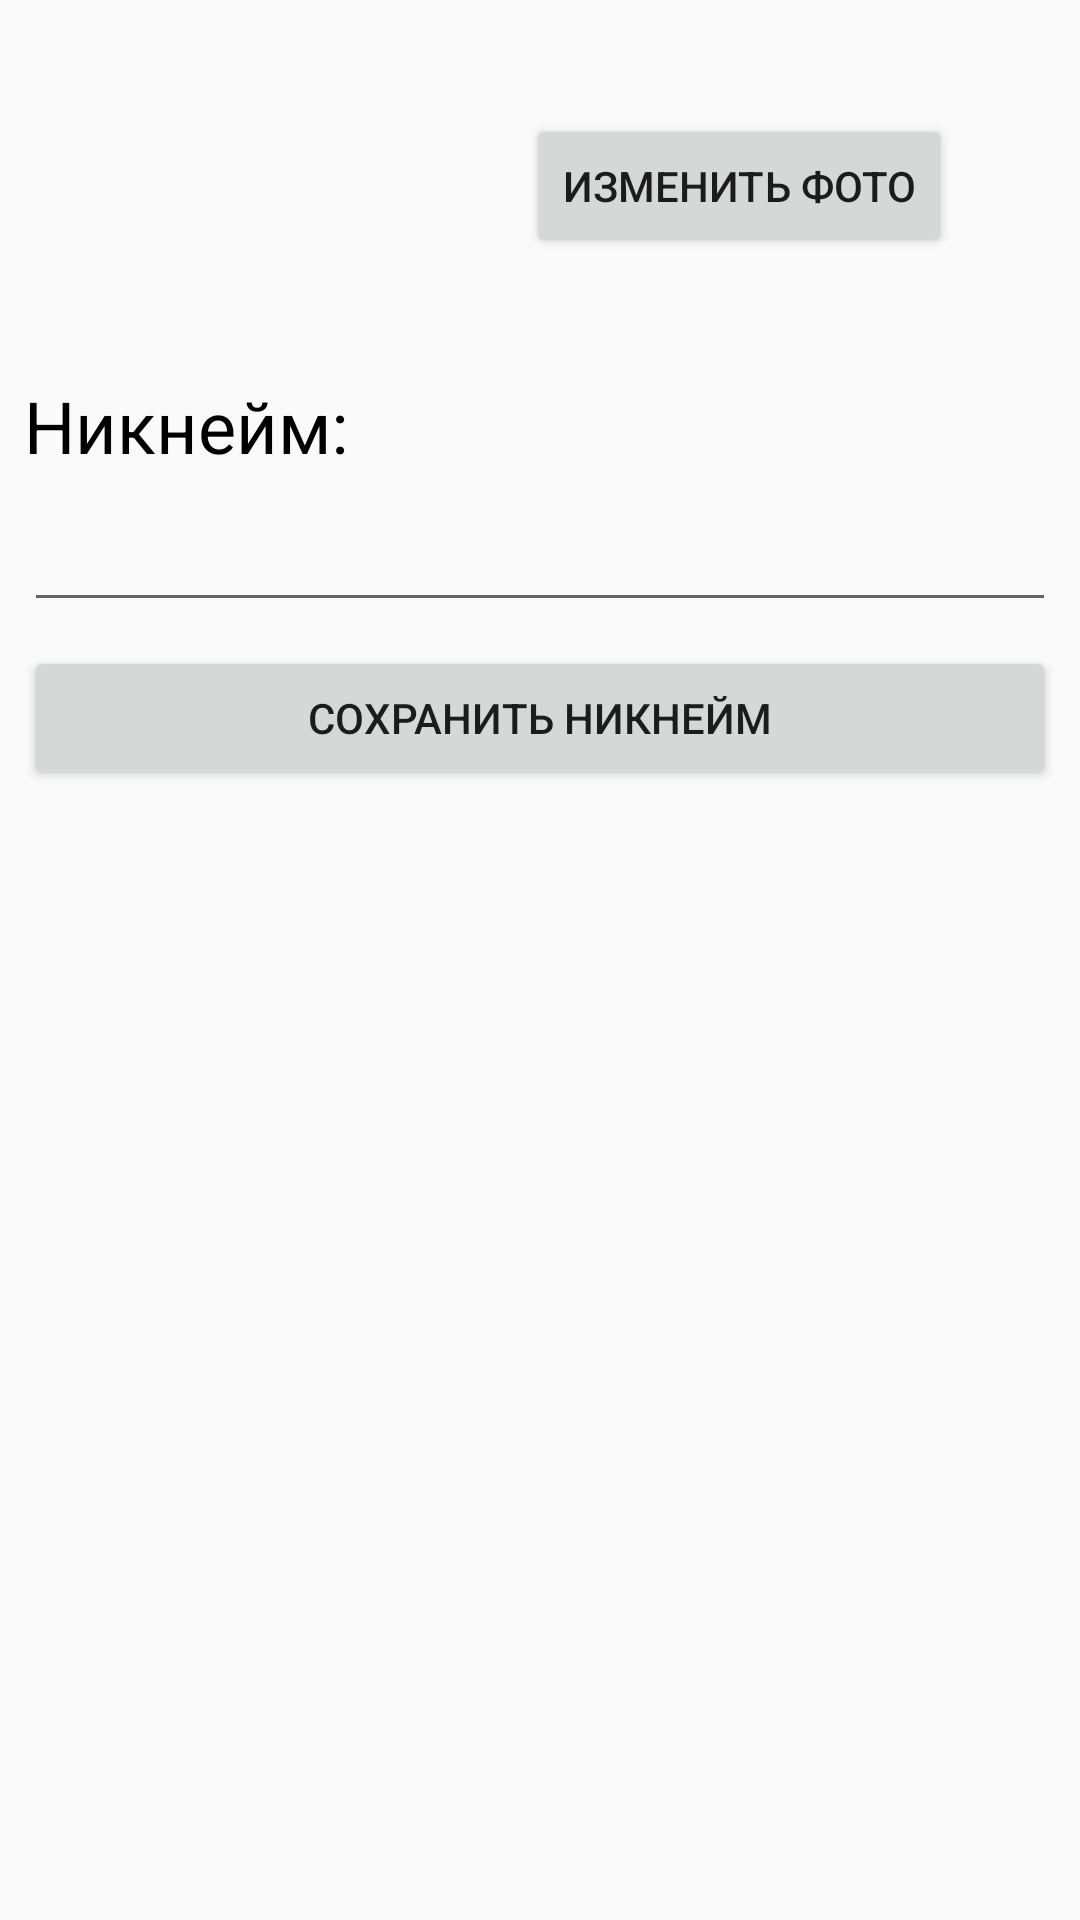

The Android layout XML behind this screen, and the referenced resources:
<!-- AndroidManifest.xml: application theme Theme.AppCompat.DayNight.NoActionBar -->
<!-- res/layout/fragment_edit_profile.xml -->
<?xml version="1.0" encoding="utf-8"?>
<androidx.constraintlayout.widget.ConstraintLayout xmlns:android="http://schemas.android.com/apk/res/android"
    xmlns:app="http://schemas.android.com/apk/res-auto"
    xmlns:tools="http://schemas.android.com/tools"
    android:layout_width="match_parent"
    android:layout_height="match_parent">

    <ImageView
        android:id="@+id/iv_avatar"
        android:layout_width="64dp"
        android:layout_height="64dp"
        android:layout_margin="32dp"
        android:src="@drawable/default_avatar"
        app:layout_constraintEnd_toStartOf="@id/btn_change_photo"
        app:layout_constraintStart_toStartOf="parent"
        app:layout_constraintTop_toTopOf="parent" />

    <Button
        android:id="@+id/btn_change_photo"
        android:layout_width="wrap_content"
        android:layout_height="wrap_content"
        android:layout_margin="38dp"
        android:text="@string/change_photo"
        app:layout_constraintEnd_toEndOf="parent"
        app:layout_constraintStart_toEndOf="@id/iv_avatar"
        app:layout_constraintTop_toTopOf="parent" />

    <TextView
        android:id="@+id/tv_nick"
        android:layout_width="wrap_content"
        android:layout_height="wrap_content"
        android:text="@string/nick_"
        android:textColor="@color/black"
        android:textSize="24sp"
        android:layout_margin="8dp"
        app:layout_constraintBottom_toTopOf="@id/et_nick"
        app:layout_constraintStart_toStartOf="parent" />

    <EditText
        android:id="@+id/et_nick"
        android:layout_width="match_parent"
        android:layout_height="wrap_content"
        android:layout_marginTop="80dp"
        android:layout_marginHorizontal="8dp"
        android:ems="10"
        android:inputType="text"
        app:layout_constraintEnd_toEndOf="parent"
        app:layout_constraintStart_toStartOf="parent"
        app:layout_constraintTop_toBottomOf="@id/btn_change_photo" />

    <Button
        android:id="@+id/btn_save"
        android:layout_width="match_parent"
        android:layout_height="wrap_content"
        android:layout_margin="8dp"
        android:text="@string/save_nick"
        app:layout_constraintEnd_toEndOf="parent"
        app:layout_constraintStart_toStartOf="parent"
        app:layout_constraintTop_toBottomOf="@id/et_nick" />
</androidx.constraintlayout.widget.ConstraintLayout>
<!-- resources referenced by this layout -->
<resources>
  <string name="change_photo">Изменить фото</string>
  <string name="nick_">Никнейм:</string>
  <string name="save_nick">Сохранить никнейм</string>
  <!-- not gathered from this repository: default colours our renderer supplied (Android Studio template values) -->
  <color name="black">#FF000000</color>
</resources>
